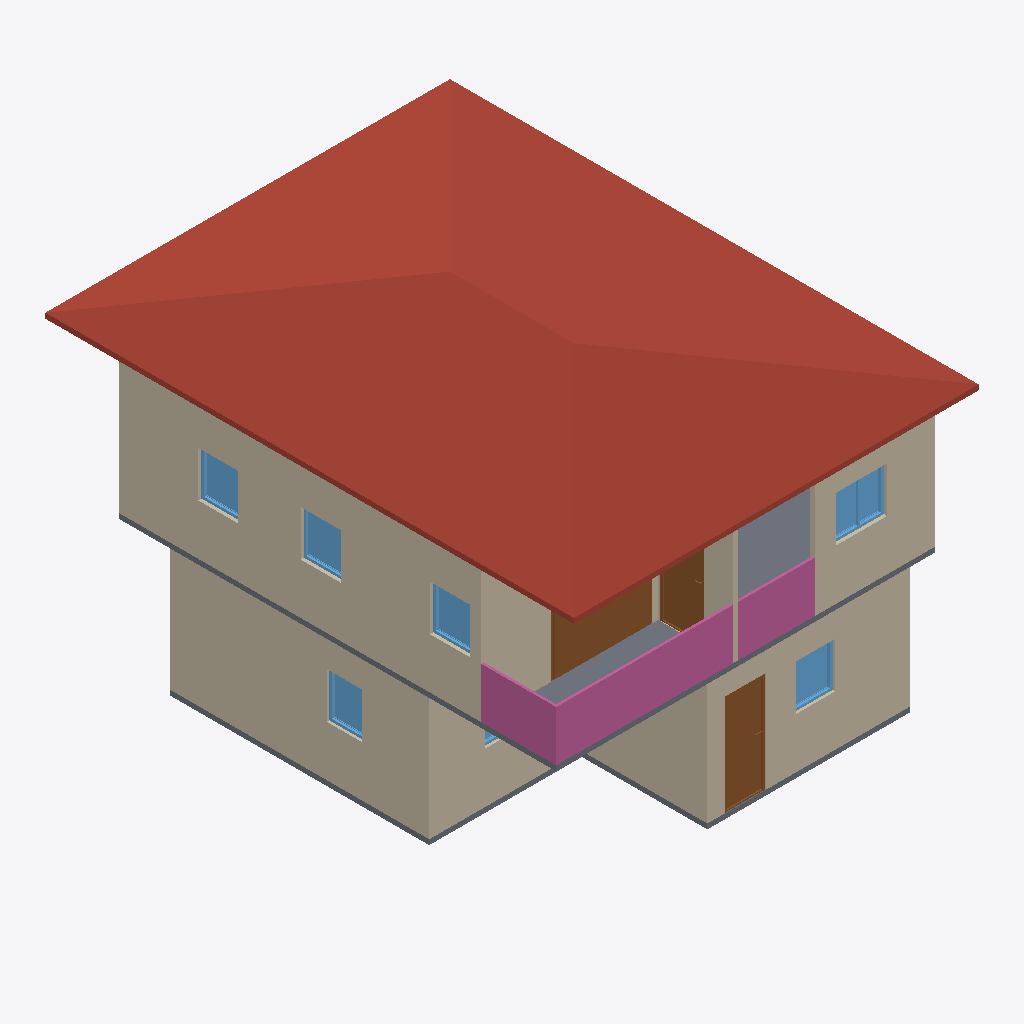
Isometric view of an IFC building model (IFC-SPF (STEP), schema IFC4, length unit metre), seen from the south-west, elements coloured by IFC class: 8 walls (beige), 7 windows (light blue), 3 railings (pink), 3 doors (brown), 2 slabs (grey), 1 roof (red-brown).
Extent 8.0 m × 10.5 m × 7.0 m (x, y, z). Storeys (3): GF at 0.00 m; 2F at 3.00 m; Roof at 6.00 m. Elements (58): 23 IfcWall, 11 IfcRailing, 10 IfcDoor, 9 IfcWindow, 3 IfcSlab, 1 IfcRoof, 1 IfcStair.

HEADER;
FILE_DESCRIPTION(('ViewDefinition[DesignTransferView]'),'2;1');
FILE_NAME('s03-s04.ifc','2026-10-12T06:25:41+08:00',(''),(''),'IfcOpenShell 0.8.5-post1','Bonsai 0.8.5-post1','Nobody');
FILE_SCHEMA(('IFC4'));
ENDSEC;
DATA;
#1=IFCPROJECT('0i3jZaEcrCcO9YjM6A$6KX',$,'My Project',$,$,$,$,(#10,#22),#5);
#27=IFCSITE('2nGngZZQTCIA7CjLzEDrrS',$,'My Site',$,$,#50,$,$,$,$,$,$,$,$);
#33=IFCBUILDING('2gFqXt5SrBc86tzCKwMcii',$,'My Building',$,$,#56,$,$,$,$,$,$);
#39=IFCBUILDINGSTOREY('0$hmVFWQzBJPdQ69fPKiSF',$,'2F',$,$,#9860,$,$,$,3.0);
#63=IFCBUILDINGSTOREY('3UHHvE5Hr6HgmA3JkUGQFf',$,'GF',$,$,#79,$,$,$,0.0);
#9140=IFCBUILDINGSTOREY('05gQQ5f59F7890z4aBGzhp',$,'Roof',$,$,#9945,$,$,$,6.0);
#11428=IFCROOF('1JyavNHNn2ax8ZNVLvwb0A',$,'Roof',$,$,#11454,#11449,$,.HIP_ROOF.);
#10117=IFCWALL('1_hrXnb25FYB$47$xWD2fU',$,'Wall',$,$,#10150,#10138,$,$);
#214=IFCWALL('1bHi$pRRDF08AxO6OYhWDz',$,'Wall',$,$,#529,#220,$,$);
#87=IFCWALL('3or_4xuLbA58Ph90hDwTYW',$,'Wall',$,$,#625,#95,$,$);
#9946=IFCWALL('06D5ZkOpLCUeQykA6mKv5R',$,'Wall',$,$,#9980,#9968,$,$);
#4809=IFCSLAB('24GDZ6uObENxfZAZ9UB11I',$,'Slab',$,$,#9905,#4824,$,$);
#11319=IFCRAILING('1lmqEOcwLBURzJjZOJw9Tl',$,'Balcony Barrier S',$,$,#11343,#11338,$,.GUARDRAIL.);
#239=IFCWALL('2IWHwWhT95B8w6m1QLGpcp',$,'Wall',$,$,#561,#245,$,$);
#264=IFCWALL('0WlAKsMIj8_xa5oSjpljLy',$,'Wall',$,$,#593,#270,$,$);
#10151=IFCWALL('2a7TEGLHL3au4j8F$wJTec',$,'Wall',$,$,#10184,#10172,$,$);
#10503=IFCDOOR('1lpDESFaX1DBNfbKcl27jr',$,'Door',$,$,#10543,#10517,$,2.0,1.9958525896072388,$,$,$);
#11344=IFCRAILING('2T8QFhuZ50kuDGS6FQnLNq',$,'Balcony Barrier S (east part)',$,$,#11368,#11363,$,.GUARDRAIL.);
#1263=IFCDOOR('2kyTxouOD2wgEt7TTvizy3',$,'Door',$,$,#1446,#1272,$,2.0,0.8053467273712158,$,.SINGLE_SWING_LEFT.,$);
#11369=IFCRAILING('1$aHUBUd1ETPPkVVtdO10f',$,'Balcony Barrier W',$,$,#11393,#11388,$,.GUARDRAIL.);
#1132=IFCSLAB('0i$eWOa_L0Mu3iJGYGDwss',$,'Slab',$,$,#1140,#1147,$,$);
#10442=IFCDOOR('2f6$ZYHN9Cwg_VisROfvvh',$,'Door',$,$,#10475,#10456,$,2.0,0.87245774269104,$,$,$);
#10049=IFCWALL('3_SAyJK$HCMOtUVnP53lio',$,'Wall',$,$,#10082,#10070,$,$);
#10937=IFCWINDOW('0qlz5r04H07PZbaPqZ3DJ3',$,'Window',$,$,#10970,#10951,$,0.8999999761581421,1.0128216743469238,$,$,$);
#2404=IFCWINDOW('13P5Whi598ghCtULqVQ5w_',$,'Window',$,$,#3830,#2413,$,0.8999999761581421,0.7821341753005981,$,.SINGLE_PANEL.,$);
#10693=IFCWINDOW('2GFo90tk535P$y23KOCu0F',$,'Window',$,$,#10726,#10707,$,0.8999999761581421,0.7923333644866943,$,$,$);
#10754=IFCWINDOW('34k_yB_zzAzxiIGzjgC7h4',$,'Window',$,$,#10787,#10768,$,0.8999999761581421,0.7979422807693481,$,$,$);
#10815=IFCWINDOW('1lrBQB59v81fPewPxh7ioT',$,'Window',$,$,#10848,#10829,$,0.8999999761581421,0.7923333644866943,$,$,$);
#3175=IFCWINDOW('0K7cC5pr1CL8YpLnYHTejW',$,'Window',$,$,#3348,#3184,$,0.8999999761581421,0.6905517578125,$,.SINGLE_PANEL.,$);
#2747=IFCWINDOW('2G0ryfyxz9PvApM_pLac4i',$,'Window',$,$,#2974,#2756,$,0.8999999761581421,1.064604640007019,$,.DOUBLE_PANEL_VERTICAL.,$);
ENDSEC;
